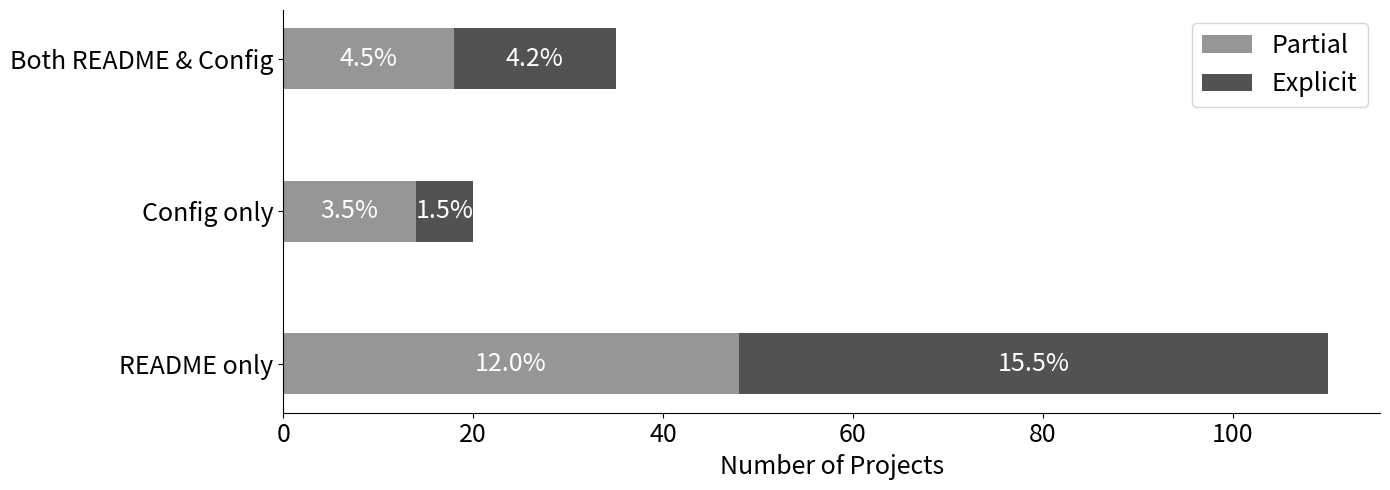

This chart was generated by the following Python code:
import matplotlib.pyplot as plt
import numpy as np

total_projects = 401

partial_sub = {"README only": 48, "Config only": 14, "Both README & Config": 18}
explicit_sub = {"README only": 62, "Config only": 6, "Both README & Config": 17}

categories = ["README only", "Config only", "Both README & Config"]
partial_counts = [partial_sub[cat] for cat in categories]
explicit_counts = [explicit_sub[cat] for cat in categories]

y_pos = np.arange(len(categories))
bar_height = 0.4

fig, ax = plt.subplots(figsize=(14, 5))


ax.barh(y_pos, partial_counts, height=bar_height, color="#969696", label="Partial")
ax.barh(y_pos, explicit_counts, left=partial_counts, height=bar_height, color="#525252", label="Explicit")


for i, (p, e) in enumerate(zip(partial_counts, explicit_counts)):
    ax.text(p/2, y_pos[i], f"{p/total_projects*100:.1f}%",
            va='center', ha='center', color='white', fontsize=18)
    ax.text(p + e/2, y_pos[i], f"{e/total_projects*100:.1f}%",
            va='center', ha='center', color='white', fontsize=18)

ax.set_xlabel("Number of Projects", fontsize=18)
ax.set_yticks(y_pos)
ax.set_yticklabels(categories, fontsize=18)
ax.tick_params(axis="x", labelsize=18)

ax.legend(title="", fontsize=18)
ax.spines['top'].set_visible(False)
ax.spines['right'].set_visible(False)

plt.tight_layout()
plt.savefig("fig_breakdown.pdf")
plt.show()
